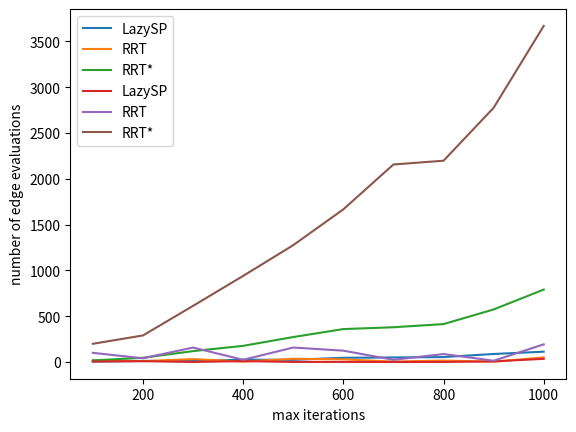

This figure's Python source:
import matplotlib.pyplot as plt

lazy_sp_times = [4.989102125167847, 12.066282987594604, 10.153723001480103, 25.33744192123413, 23.824832916259766,
         46.098556995391846, 49.717559814453125, 54.00535202026367, 87.7180380821228, 112.72428107261658]

rrt_times = [17.252784967422485, 9.45022702217102, 32.16299104690552, 4.256010055541992, 35.861401081085205,
             29.13967204093933, 4.48254919052124, 15.407569885253906, 3.447671890258789, 49.855316162109375]

rrt_star_times = [17.527981996536255, 46.047972202301025, 118.98934412002563, 176.42872190475464, 272.69289898872375,
                  359.5848751068115, 379.5825970172882, 414.09232997894287, 573.9536039829254, 791.11181807518]

lazy_sp_edge_evals = [5.0, 9.0, 1.0, 10.0, 1.0, 1.0, 1.0, 1.0, 7.0, 35.0]

rrt_edge_evals = [100.0, 41.0, 158.0, 24.0, 158.0, 124.0, 24.0, 87.0, 14.0, 193.0]

rrt_star_edge_evals = [199.0, 290.0, 613.0, 940.0, 1276.0, 1667.0, 2157.0, 2198.0, 2776.0, 3670.0]

x_range = range(100, 1100, 100)
plt.plot(x_range, lazy_sp_times, label="LazySP")
plt.plot(x_range, rrt_times, label="RRT")
plt.plot(x_range, rrt_star_times, label="RRT*")
plt.xlabel("max iterations")
plt.ylabel("time taken (seconds)")
plt.legend()
plt.show()


plt.plot(x_range, lazy_sp_edge_evals, label="LazySP")
plt.plot(x_range, rrt_edge_evals, label="RRT")
plt.plot(x_range, rrt_star_edge_evals, label="RRT*")
plt.xlabel("max iterations")
plt.ylabel("number of edge evaluations")
plt.legend()
plt.show()
